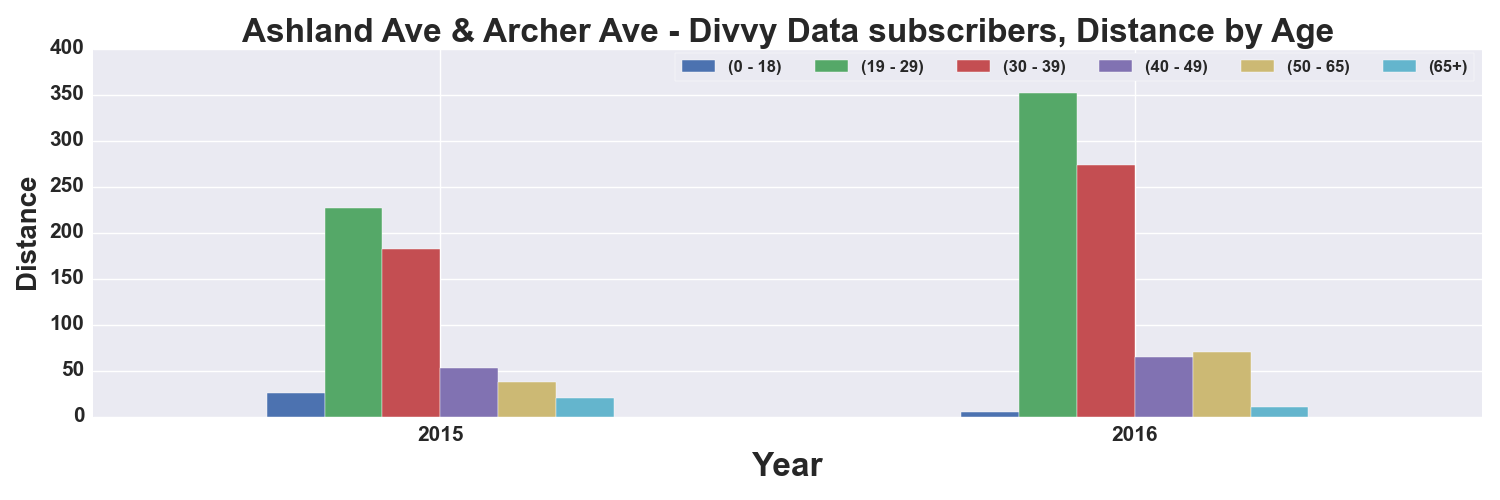

The data file committed next to this chart (first rows):
, START TIME YEAR, DISTANCE_Miles, DISTANCE_Miles, DISTANCE_Miles, DISTANCE_Miles, DISTANCE_Miles, DISTANCE_Miles
AGE_GROUP, , 0 - 18, 19 - 29, 30 - 39, 40 - 49, 50 - 65, 65+
0, 2015, 25.26, 227, 181.9, 52.74, 37.77, 19.99
1, 2016, 4.501, 351.4, 273.3, 64.73, 70.65, 10.96
